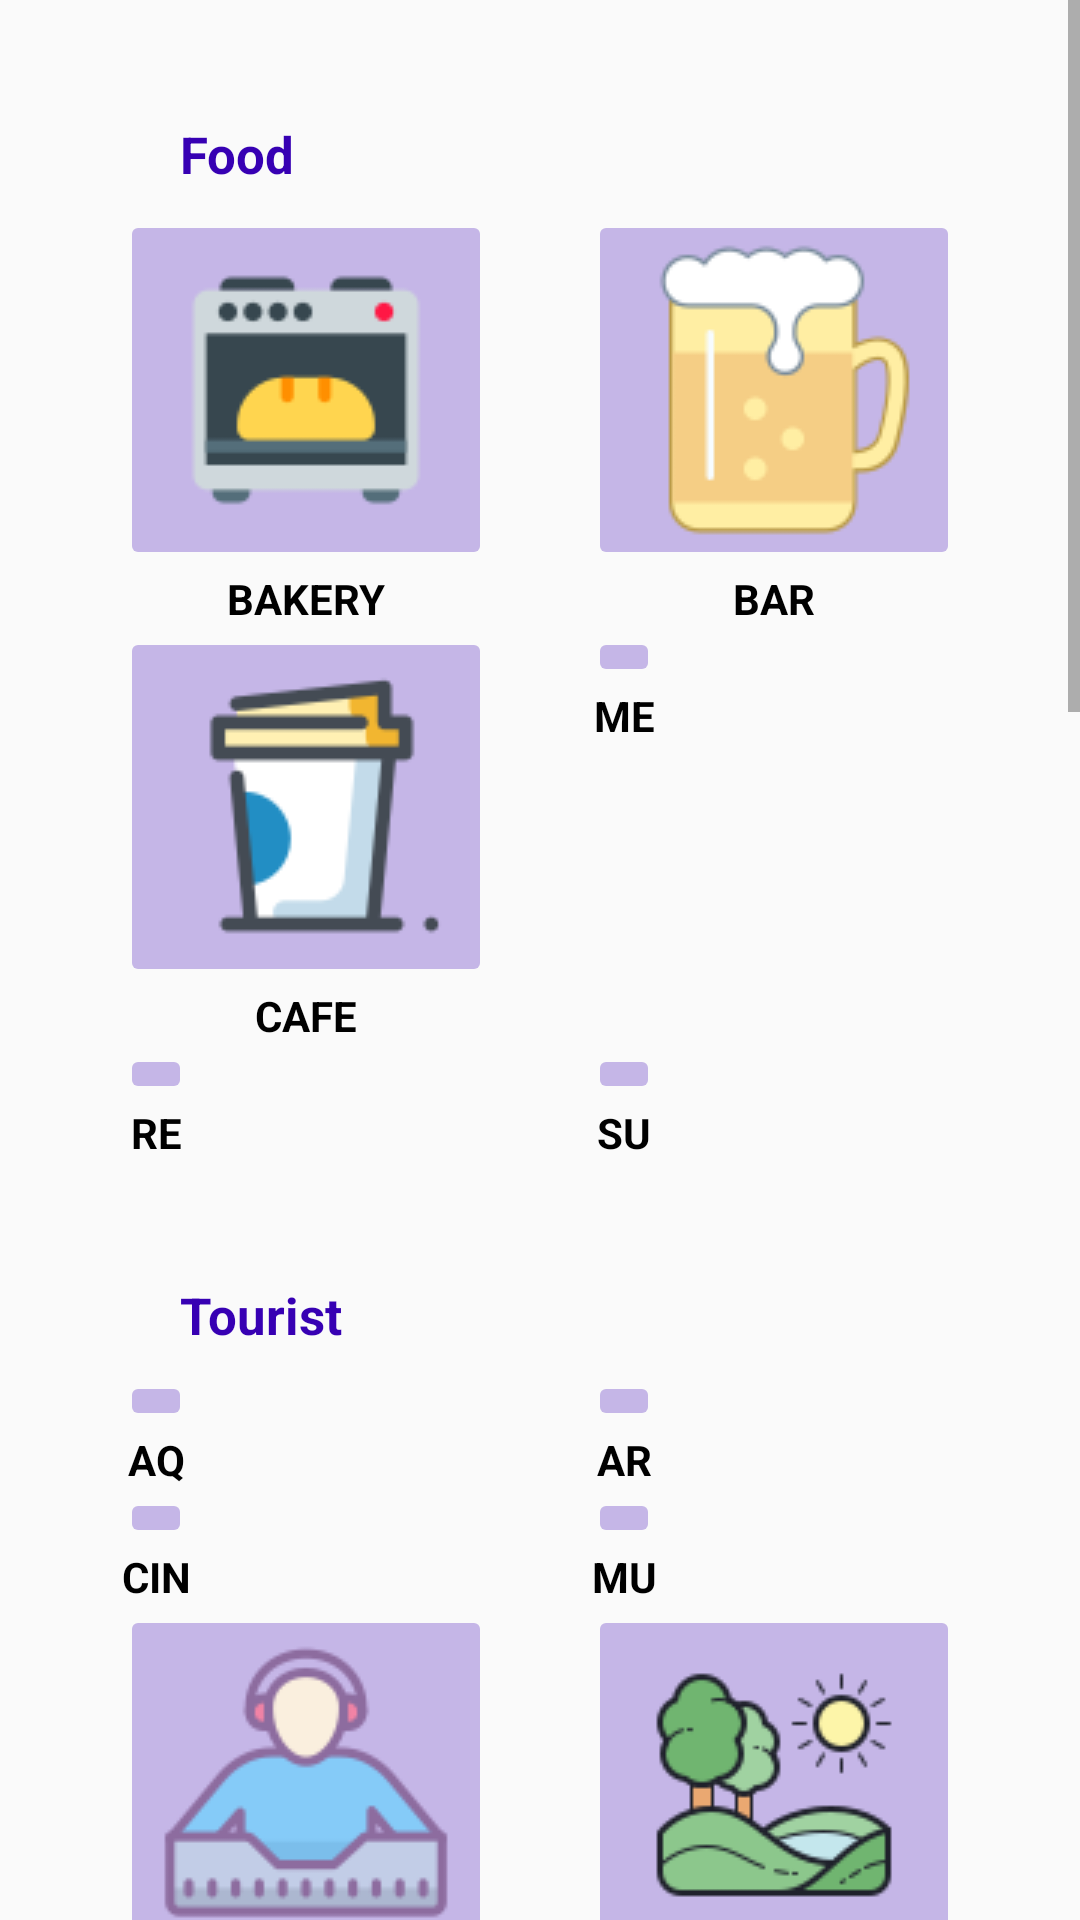

Layout XML and referenced resources for this Android screen:
<!-- AndroidManifest.xml: application theme AppTheme -->
<!-- res/layout/fragment_search.xml -->
<?xml version="1.0" encoding="utf-8"?>
<ScrollView
    xmlns:android="http://schemas.android.com/apk/res/android"
    xmlns:tools="http://schemas.android.com/tools"
    android:id="@+id/full_page"
    android:layout_width="match_parent"
    android:layout_height="match_parent"
    tools:context=".ui.search.SearchFragment">
    <LinearLayout style="@style/CardStyle">
        <include layout="@layout/food_card"/>
        <include layout="@layout/tourist_card"/>
        <include layout="@layout/services_card"/>
        <include layout="@layout/help_card"/>
    </LinearLayout>
</ScrollView>
<!-- res/layout/food_card.xml (included above) -->
<?xml version="1.0" encoding="utf-8"?>
<RelativeLayout
    xmlns:android="http://schemas.android.com/apk/res/android"
    xmlns:app="http://schemas.android.com/apk/res-auto"
    android:layout_width="match_parent"
    android:layout_height="wrap_content">
    <LinearLayout style="@style/BoxStyle">
        <GridLayout style="@style/Grid"
            android:rowCount="3"
            android:columnCount="3">
            <LinearLayout  style="@style/BannerStyle"
                android:layout_row="0"
                android:layout_column="0">
                <androidx.appcompat.widget.AppCompatImageButton
                    style="@style/WrapperStyle"
                    app:backgroundTint="@color/colorPrimaryLight"
                    android:id="@+id/bakery"
                    android:src="@drawable/backery"/>
                <TextView
                    android:text="@string/bakery"
                    style="@style/Label"
                    />
            </LinearLayout>
            <LinearLayout style="@style/BannerStyle"
                android:layout_row="0"
                android:layout_column="2">
                <androidx.appcompat.widget.AppCompatImageButton
                    style="@style/WrapperStyle"
                    app:backgroundTint="@color/colorPrimaryLight"
                    android:id="@+id/bar"
                    android:src="@drawable/bar"/>
                <TextView
                    android:text="@string/bar"
                    style="@style/Label"
                    />
            </LinearLayout>
            <LinearLayout style="@style/BannerStyle"
                android:layout_row="1"
                android:layout_column="0">
                <androidx.appcompat.widget.AppCompatImageButton
                    style="@style/WrapperStyle"
                    app:backgroundTint="@color/colorPrimaryLight"
                    android:id="@+id/cafe"
                    android:src="@drawable/cafe"/>
                <TextView
                    android:text="@string/cafe"
                    style="@style/Label"
                    />
            </LinearLayout>
            <LinearLayout style="@style/BannerStyle"
                android:layout_row="1"
                android:layout_column="2">
                <androidx.appcompat.widget.AppCompatImageButton
                    style="@style/WrapperStyle"
                    app:backgroundTint="@color/colorPrimaryLight"
                    android:id="@+id/meal_delivery"
                    android:src="@drawable/meal_delivery"/>
                <TextView
                    android:text="@string/meal_delivery"
                    style="@style/Label"
                    />
            </LinearLayout>
            <LinearLayout style="@style/BannerStyle"
                android:layout_row="2"
                android:layout_column="0">
                <androidx.appcompat.widget.AppCompatImageButton
                    style="@style/WrapperStyle"
                    app:backgroundTint="@color/colorPrimaryLight"
                    android:id="@+id/restaurant"
                    android:src="@drawable/restaurant"/>
                <TextView
                    android:text="@string/restaurant"
                    style="@style/Label"
                    />
            </LinearLayout>
            <LinearLayout style="@style/BannerStyle"
                android:layout_row="2"
                android:layout_column="2">
                <androidx.appcompat.widget.AppCompatImageButton
                    style="@style/WrapperStyle"
                    app:backgroundTint="@color/colorPrimaryLight"
                    android:id="@+id/supermarket"
                    android:src="@drawable/supermarket"/>
                <TextView
                    android:text="@string/supermarket"
                    style="@style/Label"
                    />
            </LinearLayout>
        </GridLayout>
    </LinearLayout>
    <TextView style="@style/LabelSearch"
        android:text="@string/food"/>
</RelativeLayout>
<!-- res/layout/tourist_card.xml (included above) -->
<?xml version="1.0" encoding="utf-8"?>
<RelativeLayout
    xmlns:android="http://schemas.android.com/apk/res/android"
    xmlns:app="http://schemas.android.com/apk/res-auto"
    android:layout_width="match_parent"
    android:layout_height="wrap_content"
    android:layout_marginTop="@dimen/default_padding">
    <LinearLayout style="@style/BoxStyle">
        <GridLayout style="@style/Grid"
            android:rowCount="5"
            android:columnCount="3">
            <LinearLayout style="@style/BannerStyle"
                android:layout_row="0"
                android:layout_column="0">
                <androidx.appcompat.widget.AppCompatImageButton
                    style="@style/WrapperStyle"
                    app:backgroundTint="@color/colorPrimaryLight"
                    android:id="@+id/aquarium"
                    android:src="@drawable/aquarium" />
                <TextView
                    style="@style/Label"
                    android:text="@string/aquarium" />
            </LinearLayout>
            <LinearLayout style="@style/BannerStyle"
                android:layout_row="0"
                android:layout_column="2">
                <androidx.appcompat.widget.AppCompatImageButton
                    style="@style/WrapperStyle"
                    app:backgroundTint="@color/colorPrimaryLight"
                    android:id="@+id/art_gallery"
                    android:src="@drawable/art_gallery" />
                <TextView
                    style="@style/Label"
                    android:text="@string/art_gallery" />
            </LinearLayout>
            <LinearLayout style="@style/BannerStyle"
                android:layout_row="1"
                android:layout_column="0">
                <androidx.appcompat.widget.AppCompatImageButton
                    style="@style/WrapperStyle"
                    app:backgroundTint="@color/colorPrimaryLight"
                    android:id="@+id/movie_theater"
                    android:src="@drawable/movie" />
                <TextView
                    style="@style/Label"
                    android:text="@string/cinema" />
            </LinearLayout>
            <LinearLayout style="@style/BannerStyle"
                android:layout_row="1"
                android:layout_column="2">
                <androidx.appcompat.widget.AppCompatImageButton
                    style="@style/WrapperStyle"
                    app:backgroundTint="@color/colorPrimaryLight"
                    android:id="@+id/museum"
                    android:src="@drawable/museum" />
                <TextView
                    style="@style/Label"
                    android:text="@string/museum" />
            </LinearLayout>
            <LinearLayout style="@style/BannerStyle"
                android:layout_row="2"
                android:layout_column="0">
                <androidx.appcompat.widget.AppCompatImageButton
                    style="@style/WrapperStyle"
                    app:backgroundTint="@color/colorPrimaryLight"
                    android:id="@+id/night_club"
                    android:src="@drawable/night_club" />
                <TextView
                    style="@style/Label"
                    android:text="@string/night_club" />
            </LinearLayout>
            <LinearLayout style="@style/BannerStyle"
                android:layout_row="2"
                android:layout_column="2">
                <androidx.appcompat.widget.AppCompatImageButton
                    style="@style/WrapperStyle"
                    app:backgroundTint="@color/colorPrimaryLight"
                    android:id="@+id/park"
                    android:src="@drawable/park" />
                <TextView
                    style="@style/Label"
                    android:text="@string/park" />
            </LinearLayout>
            <LinearLayout style="@style/BannerStyle"
                android:layout_row="3"
                android:layout_column="0">
                <androidx.appcompat.widget.AppCompatImageButton
                    style="@style/WrapperStyle"
                    app:backgroundTint="@color/colorPrimaryLight"
                    android:id="@+id/spa"
                    android:src="@drawable/spa" />
                <TextView
                    style="@style/Label"
                    android:text="@string/spa" />
            </LinearLayout>
            <LinearLayout style="@style/BannerStyle"
                android:layout_row="3"
                android:layout_column="2">
                <androidx.appcompat.widget.AppCompatImageButton
                    style="@style/WrapperStyle"
                    app:backgroundTint="@color/colorPrimaryLight"
                    android:id="@+id/local_attractions"
                    android:src="@drawable/tourist_attraction" />
                <TextView
                    style="@style/Label"
                    android:text="@string/tourist_attraction" />
            </LinearLayout>
            <LinearLayout style="@style/BannerStyle"
                android:layout_row="4"
                android:layout_column="0">
                <androidx.appcompat.widget.AppCompatImageButton
                    style="@style/WrapperStyle"
                    app:backgroundTint="@color/colorPrimaryLight"
                    android:id="@+id/zoo"
                    android:src="@drawable/zoo" />
                <TextView
                    style="@style/Label"
                    android:text="@string/zoo" />
            </LinearLayout>
        </GridLayout>
    </LinearLayout>
    <TextView style="@style/LabelSearch"
        android:text="@string/tourist"/>
</RelativeLayout>
<!-- res/layout/services_card.xml (included above) -->
<?xml version="1.0" encoding="utf-8"?>
<RelativeLayout
    xmlns:android="http://schemas.android.com/apk/res/android"
    xmlns:app="http://schemas.android.com/apk/res-auto"
    android:layout_width="match_parent"
    android:layout_height="wrap_content"
    android:layout_marginTop="@dimen/default_padding">
    <LinearLayout style="@style/BoxStyle">
        <GridLayout style="@style/Grid"
            android:rowCount="4"
            android:columnCount="3">
            <LinearLayout style="@style/BannerStyle"
                android:layout_row="0"
                android:layout_column="0">
                <androidx.appcompat.widget.AppCompatImageButton
                    style="@style/WrapperStyle"
                    app:backgroundTint="@color/colorPrimaryLight"
                    android:id="@+id/airport"
                    android:src="@drawable/airport"/>
                <TextView
                    android:text="@string/airport"
                    style="@style/Label"
                    />
            </LinearLayout>
            <LinearLayout style="@style/BannerStyle"
                android:layout_row="0"
                android:layout_column="2">
                <androidx.appcompat.widget.AppCompatImageButton
                    style="@style/WrapperStyle"
                    app:backgroundTint="@color/colorPrimaryLight"
                    android:id="@+id/atm"
                    android:src="@drawable/atm"/>
                <TextView
                    android:text="@string/atm"
                    style="@style/Label"
                    />
            </LinearLayout>
            <LinearLayout style="@style/BannerStyle"
                android:layout_row="1"
                android:layout_column="0">
                <androidx.appcompat.widget.AppCompatImageButton
                    style="@style/WrapperStyle"
                    app:backgroundTint="@color/colorPrimaryLight"
                    android:id="@+id/bus_station"
                    android:src="@drawable/bus"/>
                <TextView
                    android:text="@string/bus"
                    style="@style/Label"
                    />
            </LinearLayout>
            <LinearLayout style="@style/BannerStyle"
                android:layout_row="1"
                android:layout_column="2">
                <androidx.appcompat.widget.AppCompatImageButton
                    style="@style/WrapperStyle"
                    app:backgroundTint="@color/colorPrimaryLight"
                    android:id="@+id/car_rental"
                    android:src="@drawable/car"/>
                <TextView
                    android:text="@string/car_rental"
                    style="@style/Label"
                    />
            </LinearLayout>
            <LinearLayout style="@style/BannerStyle"
                android:layout_row="2"
                android:layout_column="0">
                <androidx.appcompat.widget.AppCompatImageButton
                    style="@style/WrapperStyle"
                    app:backgroundTint="@color/colorPrimaryLight"
                    android:id="@+id/gas_station"
                    android:src="@drawable/gas_station"/>
                <TextView
                    android:text="@string/gas_station"
                    style="@style/Label"
                    />
            </LinearLayout>
            <LinearLayout style="@style/BannerStyle"
                android:layout_row="2"
                android:layout_column="2">
                <androidx.appcompat.widget.AppCompatImageButton
                    style="@style/WrapperStyle"
                    app:backgroundTint="@color/colorPrimaryLight"
                    android:id="@+id/parking"
                    android:src="@drawable/parking"/>
                <TextView
                    android:text="@string/parking"
                    style="@style/Label"
                    />
            </LinearLayout>
        </GridLayout>
    </LinearLayout>
    <TextView style="@style/LabelSearch"
        android:text="@string/services"/>
</RelativeLayout>
<!-- res/layout/help_card.xml (included above) -->
<?xml version="1.0" encoding="utf-8"?>
<RelativeLayout
    xmlns:android="http://schemas.android.com/apk/res/android"
    xmlns:app="http://schemas.android.com/apk/res-auto"
    android:layout_width="match_parent"
    android:layout_height="wrap_content"
    android:layout_marginTop="@dimen/default_padding">
    <LinearLayout style="@style/BoxStyle">
        <GridLayout style="@style/Grid"
            android:rowCount="3"
            android:columnCount="3">
            <LinearLayout style="@style/BannerStyle"
                android:layout_row="0"
                android:layout_column="0">
                <androidx.appcompat.widget.AppCompatImageButton
                    style="@style/WrapperStyle"
                    app:backgroundTint="@color/colorPrimaryLight"
                    android:id="@+id/pharmacy"
                    android:src="@drawable/pharmacy"/>
                <TextView
                    android:text="@string/pharmacy"
                    style="@style/Label"
                    />
            </LinearLayout>
            <LinearLayout style="@style/BannerStyle"
                android:layout_row="0"
                android:layout_column="2">
                <androidx.appcompat.widget.AppCompatImageButton
                    style="@style/WrapperStyle"
                    app:backgroundTint="@color/colorPrimaryLight"
                    android:id="@+id/hospital"
                    android:src="@drawable/hospital"/>
                <TextView
                    android:text="@string/hospital"
                    style="@style/Label"
                    />
            </LinearLayout>
            <LinearLayout style="@style/BannerStyle"
                android:layout_row="1"
                android:layout_column="0">
                <androidx.appcompat.widget.AppCompatImageButton
                    style="@style/WrapperStyle"
                    app:backgroundTint="@color/colorPrimaryLight"
                    android:id="@+id/police"
                    android:src="@drawable/police"/>
                <TextView
                    android:text="@string/police"
                    style="@style/Label"
                    />
            </LinearLayout>
            <LinearLayout style="@style/BannerStyle"
                android:layout_row="1"
                android:layout_column="2">
                <androidx.appcompat.widget.AppCompatImageButton
                    style="@style/WrapperStyle"
                    app:backgroundTint="@color/colorPrimaryLight"
                    android:id="@+id/taxi_stand"
                    android:src="@drawable/taxi"/>
                <TextView
                    android:text="@string/taxi"
                    style="@style/Label"
                    />
            </LinearLayout>
        </GridLayout>
    </LinearLayout>
    <TextView style="@style/LabelSearch"
        android:text="@string/help_label"/>
</RelativeLayout>
<!-- resources referenced by this layout -->
<resources>
  <color name="colorPrimaryLight">#463700B3</color>
  <dimen name="default_padding">20dp</dimen>
  <string name="airport">AIRPORT</string>
  <string name="aquarium">AQUARIUM</string>
  <string name="art_gallery">ART GALLERY</string>
  <string name="atm">ATM</string>
  <string name="bakery">BAKERY</string>
  <string name="bar">BAR</string>
  <string name="bus">BUS</string>
  <string name="cafe">CAFE</string>
  <string name="car_rental">CAR RENTAL</string>
  <string name="cinema">CINEMA</string>
  <string name="food">Food</string>
  <string name="gas_station">GAS STATION</string>
  <string name="help_label">Help</string>
  <string name="hospital">HOSPITAL</string>
  <string name="meal_delivery">MEAL DELIVERY</string>
  <string name="museum">MUSEUM</string>
  <string name="night_club">NIGHT CLUB</string>
  <string name="park">PARK</string>
  <string name="parking">PARKING</string>
  <string name="pharmacy">PHARMACY</string>
  <string name="police">POLICE</string>
  <string name="restaurant">RESTAURANT</string>
  <string name="services">Services</string>
  <string name="spa">SPA</string>
  <string name="supermarket">SUPERMARKET</string>
  <string name="taxi">TAXI</string>
  <string name="tourist">Tourist</string>
  <string name="tourist_attraction">ATTRACTION</string>
  <string name="zoo">ZOO</string>
  <style name="BannerStyle">
          <item name="android:layout_width">wrap_content</item>
          <item name="android:layout_height">wrap_content</item>
          <item name="android:orientation">vertical</item>
      </style>
  <style name="BoxStyle">
          <item name="android:layout_width">match_parent</item>
          <item name="android:layout_height">wrap_content</item>
          <item name="android:background">@drawable/labeled_box</item>
          <item name="android:orientation">vertical</item>
          <item name="android:layout_marginTop">10dp</item>
      </style>
  <style name="CardStyle">
          <item name="android:layout_width">match_parent</item>
          <item name="android:layout_height">wrap_content</item>
          <item name="android:layout_marginTop">@dimen/default_padding</item>
          <item name="android:padding">@dimen/default_padding</item>
          <item name="android:orientation">vertical</item>
      </style>
  <style name="Grid">
          <item name="android:layout_width">match_parent</item>
          <item name="android:layout_height">wrap_content</item>
          <item name="android:orientation">horizontal</item>
          <item name="android:padding">@dimen/default_padding</item>
      </style>
  <style name="Label">
          <item name="android:layout_width">match_parent</item>
          <item name="android:layout_height">wrap_content</item>
          <item name="android:textColor">@color/absoluteBlack</item>
          <item name="android:textStyle">bold</item>
          <item name="android:textAlignment">center</item>
      </style>
  <style name="WrapperStyle">
          <item name="android:layout_width">wrap_content</item>
          <item name="android:layout_height">wrap_content</item>
      </style>
  <style name="AppTheme" parent="Theme.AppCompat.Light.DarkActionBar">
          
          <item name="colorPrimary">@color/colorPrimary</item>
          <item name="colorPrimaryDark">@color/colorPrimaryDark</item>
          <item name="colorAccent">@color/colorAccent</item>
      </style>
  <color name="absoluteBlack">#000000</color>
  <color name="colorPrimaryDark">#3700B3</color>
  <color name="colorPrimary">#6200EE</color>
  <color name="colorAccent">#03DAC5</color>
</resources>
